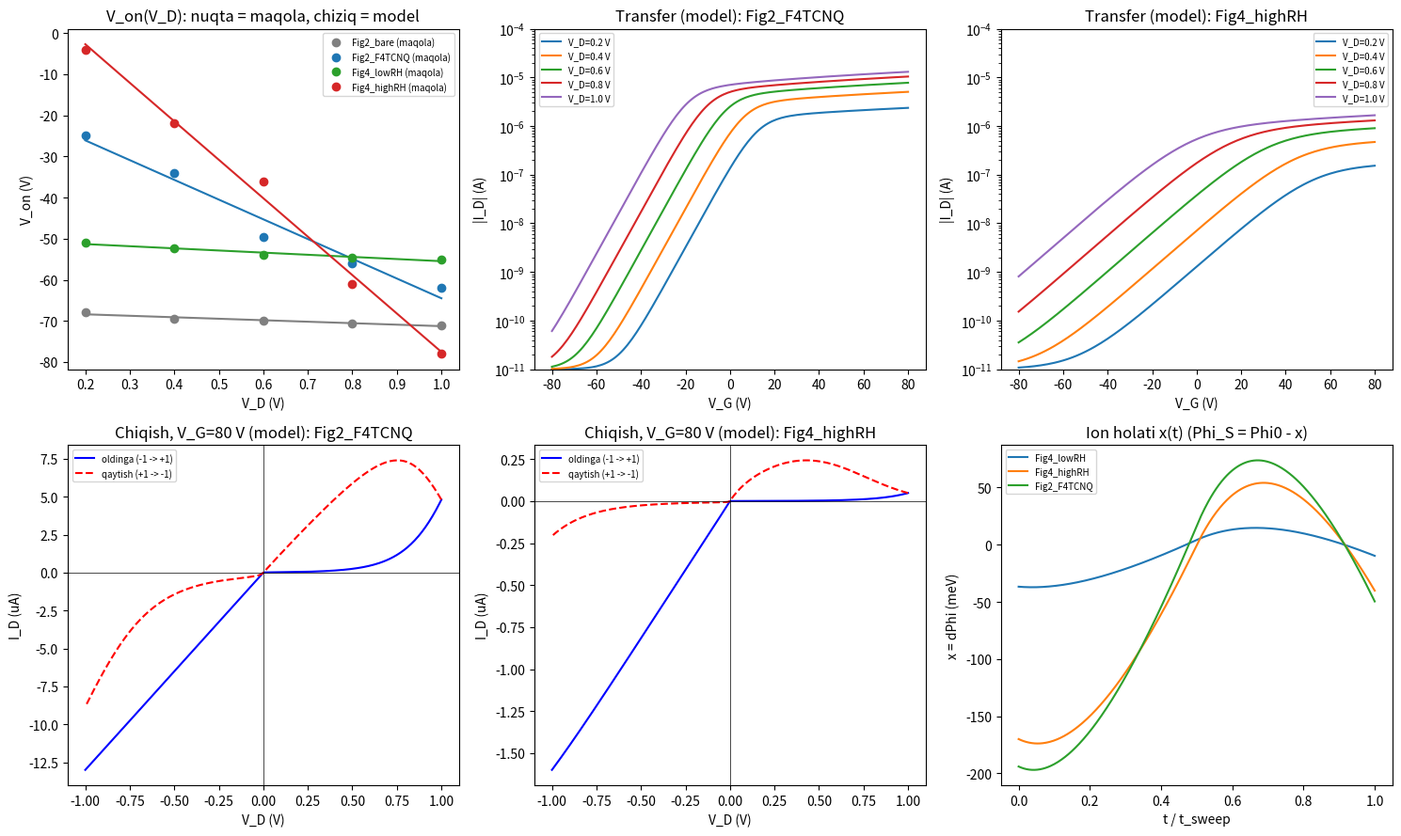

The script that saved this image:
"""
MoS2 / F4TCNQ FET: drenaj kuchlanishi ta'sirida V_on siljishi uchun kompakt (kalibrlash) modeli.

Maqola: H. Kii, R. Nouchi, ACS Appl. Electron. Mater. 2025, 7, 5282-5289.
        doi:10.1021/acsaelm.5c00627

Bu fayl COMSOL'dan OLDIN ishlatiladi. Maqsadi:
  1) maqoladagi raqamlarni (V_on(V_D), to'g'rilash koeffitsiyenti, gisterezis) bitta
     fizik rasm bilan tushuntirish mumkinligini tekshirish;
  2) COMSOL modeliga kiritiladigan parametrlarni (beta, tau, t_hold, Phi_B) topish.

Fizik rasm (maqolaning 7-rasmi):
  - n-tip Schottky-barerli tranzistor. Oqim injeksiya qiluvchi kontakt bareri bilan cheklanadi:
      V_D > 0 da -> manba (S) bareri,  V_D < 0 da -> drenaj (D) bareri.
  - Suvdagi ionlar (H3O+ manbaga, OH- drenajga) elektrod sirtida qo'sh qatlam hosil qiladi:
      Phi_S = Phi_0 - x,   Phi_D = Phi_0 + x         (x, eV)
  - x sekin o'zgaradi (ionlar sekin):  dx/dt = (beta*V_D - x)/tau
  - Subporog sohada kontakt yonidagi zona egilishi psi = (V_G - V_FB)/m,  m = SS/(kT ln10).
    Shuning uchun bareri x ga pasaysa, V_on m*x ga siljiydi:  dV_on/dV_D = -m*beta.

Ishga tushirish:  python3 compact_model.py      (numpy, scipy, matplotlib kerak)
Natija: compact_model_results.png va konsolga jadval.
"""

import numpy as np
from scipy.optimize import brentq, least_squares

KT = 0.02585            # eV, 300 K
LN10 = np.log(10.0)
COX = 12.1e-9 * 1e4     # F/m^2  (12.1 nF/cm^2, 285 nm SiO2)
L = 5e-6                # m
I_ON_CRIT = 1e-9        # A, maqolada V_on = V_G(I_D = 1 nA)
T_HOLD = 0.5            # -1 V da ushlab turish vaqti (sweep vaqti birligida), taxmin

VD_LIST = np.array([0.2, 0.4, 0.6, 0.8, 1.0])

# --- Maqola rasmlaridan o'qilgan qiymatlar (taxminiy raqamlashtirish, +-1..2 V) ---
# Im1: |I_D| at V_D = -1 V, V_G = 80 V, oldinga sweep boshida (2c, 4c, S2 rasmlar).
# ratio = |I(+1)|/|I(-1)| (oldinga sweep), hyst = (|I(-1)|_oldinga - |I(-1)|_qaytish)/|I(-1)|_oldinga (matndan).
# SS: subporog qiyaligi, rasmlarning V_on atrofidagi qismidan ko'z bilan baholangan (V/dek).
DATA = {
    "Fig2_bare": dict(Von=[-68.0, -69.5, -70.0, -70.7, -71.0], SS=5.0,  mu=34.3, W=11.9e-6,
                      paper_slope=None, ratio=1.0,  hyst=0.07, Im1=48e-6),
    "Fig2_F4TCNQ": dict(Von=[-25.0, -34.0, -49.5, -56.0, -62.0], SS=12.0, mu=6.9,  W=11.9e-6,
                        paper_slope=46.3, ratio=0.37, hyst=0.32, Im1=13e-6),
    "Fig4_lowRH": dict(Von=[-51.0, -52.3, -54.0, -54.7, -55.0], SS=7.0,  mu=1.4,  W=12.8e-6,
                       paper_slope=5.3,  ratio=0.83, hyst=0.13, Im1=9.5e-6),
    "Fig4_highRH": dict(Von=[-4.0, -22.0, -36.0, -61.0, -78.0], SS=25.0, mu=0.8,  W=12.8e-6,
                        paper_slope=92.5, ratio=0.03, hyst=0.87, Im1=1.6e-6),
}


def softplus(z, w):
    return w * np.logaddexp(0.0, z / w)


class Device:
    """Bitta qurilma: V00 (x=0 dagi V_on), m, beta, mu, W."""

    def __init__(self, V00, SS, beta, mu_cm2, W, Vt=-100.0, Ic0=1.0, nc=1.0):
        self.V00 = V00
        self.SS = SS
        self.m = SS / (KT * LN10)
        self.beta = beta                 # eV/V
        self.mu = mu_cm2 * 1e-4          # m^2/Vs
        self.W = W
        # Kanalning o'zi "normally-on" (maqola, 6-bet): uning ostonasi V_on dan ancha past.
        # Subporog sohani kanal emas, kontakt bareri belgilaydi.
        self.Vt = Vt
        # On-holatda kontakt yonidagi zona egilishi kanal zaryadi bilan "qotadi", shuning uchun
        # kontakt oqimi faqat barerga bog'liq:  I_c = Ic0*exp(s*x/(nc*kT))   (Schottky diod ketma-ket)
        self.Ic0 = Ic0
        self.nc = nc

    def current(self, VG, VD, x):
        """|I_D| (A) berilgan ion holati x (eV) da. Belgisi V_D belgisiga teng."""
        if VD == 0.0:
            return 0.0
        s = np.sign(VD)
        # injeksiya qiluvchi kontakt bareri: Phi_0 - s*x  ->  V_on siljishi -m*s*x
        Von_inj = self.V00 - self.m * s * x
        log_inj = np.log(I_ON_CRIT) + (VG - Von_inj) * LN10 / self.SS
        I_inj = np.exp(min(log_inj, 50.0)) * (1.0 - np.exp(-abs(VD) / KT))
        I_c = self.Ic0 * np.exp(np.clip(s * x / (self.nc * KT), -50, 50))
        I_ch = self.mu * COX * self.W / L * softplus(VG - self.Vt, 5.0) * abs(VD) + 1e-15
        return s / (1.0 / I_inj + 1.0 / I_c + 1.0 / I_ch)

    def von(self, VD, x):
        f = lambda vg: np.log(abs(self.current(vg, VD, x))) - np.log(I_ON_CRIT)
        return brentq(f, -300.0, 300.0)

    def output_sweep(self, VG, tau, t_hold, n=201):
        """Maqoladagi tartib: -1 V da ushlab turish, keyin -1 -> 0 -> +1 -> 0 -> -1 V.
        Vaqt birligi: butun sweep davomiyligi = 1. tau va t_hold shu birlikda."""
        v = np.concatenate([np.linspace(-1, 1, n), np.linspace(1, -1, n)[1:]])
        dt = 1.0 / (len(v) - 1)
        x = -self.beta * (1.0 - np.exp(-t_hold / tau))       # ushlab turish oxiri (x(0)=0 dan)
        xs, I = [], []
        for vd in v:
            # aniq eksponensial integrator (turg'un)
            x = self.beta * vd + (x - self.beta * vd) * np.exp(-dt / tau)
            xs.append(x)
            I.append(self.current(VG, vd, x))
        return v, np.array(I), np.array(xs)


def metrics(v, I):
    n = (len(v) + 1) // 2
    i_start, i_end = 0, len(v) - 1                      # -1 V: oldinga va qaytish
    i_plus = np.argmin(abs(v[:n] - 1.0))                # +1 V (oldinga)
    ratio = abs(I[i_plus]) / abs(I[i_start])
    hyst = (abs(I[i_start]) - abs(I[i_end])) / abs(I[i_start])
    return ratio, hyst


def fit_transfer(name):
    d = DATA[name]
    von = np.array(d["Von"])
    slope, icpt = np.polyfit(VD_LIST, von, 1)
    m = d["SS"] / (KT * LN10)
    beta = -slope / m
    return icpt, slope, beta, m


def main(plot=True):
    print("=== 1. Transfer: V_on(V_D) chiziqli moslash va beta = -slope/m ===")
    print(f"{'qurilma':14s} {'slope,V/V':>10s} {'maqola':>8s} {'V00,V':>7s} {'m':>6s} {'beta,eV/V':>10s} {'dPhi(1V),eV':>12s}")
    devs = {}
    for name, d in DATA.items():
        V00, slope, beta, m = fit_transfer(name)
        devs[name] = Device(V00, d["SS"], max(beta, 0.0), d["mu"], d["W"])
        ps = d["paper_slope"] if d["paper_slope"] else float("nan")
        print(f"{name:14s} {slope:10.1f} {ps:8.1f} {V00:7.1f} {m:6.0f} {beta:10.3f} {beta*1.0:12.3f}")

    print(f"\n=== 2. Chiqish xarakteristikasi (V_G = 80 V): har qurilma uchun Ic0, mu_ch, tau moslash (nc = 1) ===")
    print(f"    (ushlab turish vaqti t_hold = {T_HOLD} x sweep vaqti deb qabul qilingan - maqolada berilmagan)")
    print(f"{'qurilma':14s} {'Ic0,uA':>8s} {'mu_ch':>5s} {'tau/t_sw':>9s} | {'|I(-1)|,uA':>10s} {'maq.':>5s} | "
          f"{'I(+1)/I(-1)':>11s} {'maq.':>5s} | {'gist.':>6s} {'maq.':>5s}")
    sweeps, fits = {}, {}
    for name, dev in devs.items():
        tgt = DATA[name]

        def resid(p, dev=dev, tgt=tgt):
            dev.Ic0, dev.mu, tau = np.exp(p)
            v, I, _ = dev.output_sweep(80.0, tau, T_HOLD)
            r, h = metrics(v, I)
            return [np.log(abs(I[0]) / tgt["Im1"]), np.log(r / tgt["ratio"]), (h - tgt["hyst"]) * 10]

        best = None
        for tau0 in [0.1, 0.5, 2.0, 10.0]:
            sol = least_squares(resid, x0=np.log([tgt["Im1"] * 2, dev.mu * 2, tau0]),
                                bounds=(np.log([1e-9, dev.mu / 20, 1e-3]), np.log([1e-2, dev.mu * 50, 1e3])))
            if best is None or sol.cost < best.cost:
                best = sol
        dev.Ic0, dev.mu, tau = np.exp(best.x)
        v, I, xs = dev.output_sweep(80.0, tau, T_HOLD)
        r, h = metrics(v, I)
        sweeps[name] = (v, I, xs)
        fits[name] = tau
        print(f"{name:14s} {dev.Ic0*1e6:8.2f} {dev.mu*1e4:5.1f} {tau:9.3f} | {abs(I[0])*1e6:10.2f} {tgt['Im1']*1e6:5.1f} | "
              f"{r:11.2f} {tgt['ratio']:5.2f} | {h*100:5.0f}% {tgt['hyst']*100:4.0f}%")

    if not plot:
        return devs, fits
    import matplotlib
    matplotlib.use("Agg")
    import matplotlib.pyplot as plt

    fig, ax = plt.subplots(2, 3, figsize=(15, 9))
    # (a) V_on(V_D)
    a = ax[0, 0]
    for name, c in zip(DATA, ["gray", "C0", "C2", "C3"]):
        a.plot(VD_LIST, DATA[name]["Von"], "o", color=c, label=name + " (maqola)")
        vd = np.linspace(0.2, 1.0, 30)
        a.plot(vd, [devs[name].von(x, devs[name].beta * x) for x in vd], "-", color=c)
    a.set_xlabel("V_D (V)"); a.set_ylabel("V_on (V)"); a.set_title("V_on(V_D): nuqta = maqola, chiziq = model")
    a.legend(fontsize=7)

    # (b),(c) transfer curves
    for a, name in [(ax[0, 1], "Fig2_F4TCNQ"), (ax[0, 2], "Fig4_highRH")]:
        vg = np.linspace(-80, 80, 161)
        for vd in VD_LIST:
            a.semilogy(vg, [abs(devs[name].current(g, vd, devs[name].beta * vd)) + 1e-11 for g in vg],
                       label=f"V_D={vd:.1f} V")
        a.set_ylim(1e-11, 1e-4); a.set_xlabel("V_G (V)"); a.set_ylabel("|I_D| (A)")
        a.set_title(f"Transfer (model): {name}"); a.legend(fontsize=7)

    # (d),(e) output sweeps
    for a, name in [(ax[1, 0], "Fig2_F4TCNQ"), (ax[1, 1], "Fig4_highRH")]:
        v, I, _ = sweeps[name]
        n = (len(v) + 1) // 2
        a.plot(v[:n], I[:n] * 1e6, "b-", label="oldinga (-1 -> +1)")
        a.plot(v[n - 1:], I[n - 1:] * 1e6, "r--", label="qaytish (+1 -> -1)")
        a.axhline(0, color="k", lw=0.5); a.axvline(0, color="k", lw=0.5)
        a.set_xlabel("V_D (V)"); a.set_ylabel("I_D (uA)"); a.set_title(f"Chiqish, V_G=80 V (model): {name}")
        a.legend(fontsize=7)

    # (f) ion state
    a = ax[1, 2]
    for name in ["Fig4_lowRH", "Fig4_highRH", "Fig2_F4TCNQ"]:
        v, I, xs = sweeps[name]
        a.plot(np.linspace(0, 1, len(xs)), xs * 1e3, label=name)
    a.set_xlabel("t / t_sweep"); a.set_ylabel("x = dPhi (meV)"); a.set_title("Ion holati x(t) (Phi_S = Phi0 - x)")
    a.legend(fontsize=7)
    fig.tight_layout()
    fig.savefig("compact_model_results.png", dpi=120)
    print("\n-> compact_model_results.png saqlandi")
    return devs, fits


if __name__ == "__main__":
    main()
